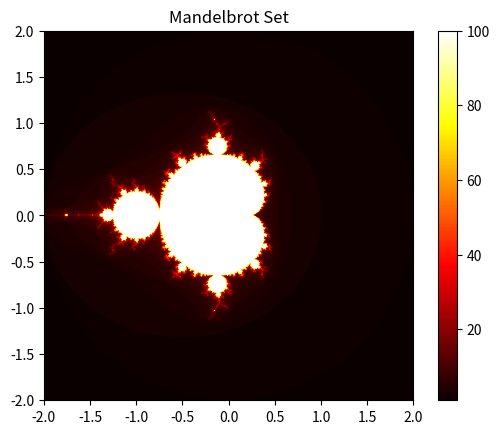

Python code for this plot:
import numpy as np
import matplotlib.pyplot as plt

def mandelbrot(c, max_iter):
    """Computes the number of iterations before the escape for a given complex number."""
    z = 0
    n = 0
    while abs(z) <= 2 and n < max_iter:
        z = z*z + c
        n += 1
    return n

def generate_fractal(xmin, xmax, ymin, ymax, width, height, max_iter):
    """Generates the fractal image for the Mandelbrot set."""
    # Create an array to hold the pixel data
    image = np.zeros((height, width))

    for i, y in enumerate(np.linspace(ymin, ymax, height)):
        for j, x in enumerate(np.linspace(xmin, xmax, width)):
            # Convert pixel coordinate to complex number
            c = complex(x, y)
            # Compute the number of iterations
            m = mandelbrot(c, max_iter)
            # Set the color based on the number of iterations
            image[i, j] = m

    return image

def plot_fractal(image):
    """Displays the fractal image."""
    plt.imshow(image, cmap='hot', extent=(-2, 2, -2, 2))
    plt.colorbar()
    plt.title("Mandelbrot Set")
    plt.show()

# Parameters for the fractal generation
xmin, xmax, ymin, ymax = -2.0, 2.0, -2.0, 2.0
width, height = 800, 800
max_iter = 100

# Generate and plot the fractal
fractal_image = generate_fractal(xmin, xmax, ymin, ymax, width, height, max_iter)
plot_fractal(fractal_image)
